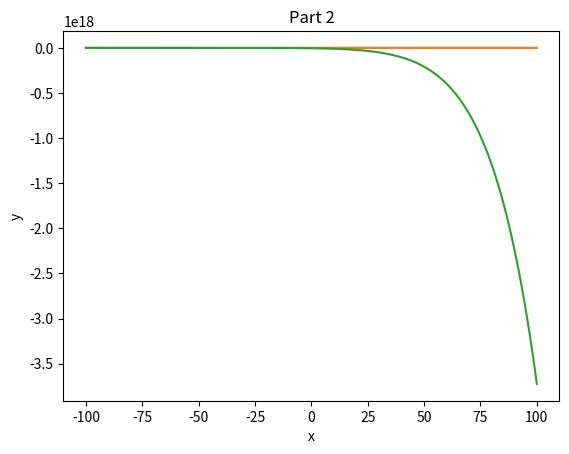

The matplotlib source for this figure:
# [redacted]
# [redacted]
#11/28/2022

#Differential Equations solved:
#Part 1:
#a. y" -2xy' +x^2y = 0; y(0) = 1, y'(0) = -1
#b. y" - (x-2)y' + 2y = 0; y(3) = 6, y'(3) = 1, near x = 3;
#Part 2:
#(x^2 + 4)y" + y = x; x = 0

#import all needed libraries 
import numpy as np #numpy will be used for math                 
import matplotlib.pyplot as plt #matplotlib will be used to graph mathematical results
from scipy.special import factorial #factorial function 

#Part 1) a) 
def part1A(x):
    #values for final y(x)
    y0 = 1                   #value of the first term               
    y1 = -x                  #value of the second term           
    y2 = 0                   #value of the third term             
    y3 = -1 / 3 * pow(x, 3)  #value of the fourth term     
    y4 = -1 / 12 * pow(x, 4) #value of the fifth term    
    return  y0 + y1 + y2 + y3 + y4  #return all as an added equation
    
print("The value of y(x) when x = 3.5 is: ")
print(part1A(3.5))

#Part 1) b) 
def part1B(x):
    #value for final y(x)
    y0 = 6                                  #value of the first term 
    y1 = (x-3)                              #value of the second term  
    y2 = -11/2 * pow((x-3), 2)              #value of the third term   
    y3 = -12/6 * pow((x-3), 3)              #value of the fourth term 
    y4 = -12 / factorial(4) * pow((x-3), 4) #value of the fifth term      
    return y0 + y1 + y2 + y3 + y4           #return all as an added equation 

#For Part 2 
def part2(x, a0, a1):
    #For even a0 from worked problem 
    a = a0*(1-(1/8)*pow(x,2)+(1/128)*pow(x,4)-(13/15360)*pow(x,6)+(403/3440640)*pow(x, 8)-(7657/412876800)*pow(x,10))
    #For odd a1 from worked problem 
    b = a1*(x-(1/24)*pow(x,3)+(7/1920)*pow(x,5)-(7/15360)*pow(x,7)+(301/4423680)*pow(x, 9))
    return a + b #return a0+a1
       
dt = 0.02 #dt val 
numSteps = 10000 #number of steps for graph 

#graph space
xspace = np.linspace(-100, 100, numSteps) 
results_A = np.empty(numSteps)  #y for Part 1) A)                   
results_B = np.empty(numSteps)  #y for Part 1) B)              
results_2 = np.empty(numSteps)  #y for Part 2)                 
    
#creating array to store the values 
for i in range(-10000, 10000):
    results_A[i] = part1A(i*dt)        #Part 1) A)
    results_B[i] = part1B(i * dt)      #Part 1) B)
    results_2[i] = part2(i * dt, 2, 2) #Part 2)  

#creating plots 
plt.title("Taylor Series Part 1. a)")  #title
plt.xlabel("x")                        #x axis label
plt.ylabel("y")                        #y axis label
plt.plot(xspace, results_A)            #plot
plt.show()                             #display

plt.title("Taylor Series Part 1. b)")  #title
plt.xlabel("x")                        #x axis label
plt.ylabel("y")                        #y axis label
plt.plot(xspace, results_B)            #plot
plt.show()                             #display

plt.title("Part 2")                    #title
plt.xlabel("x")                        #x axis label
plt.ylabel("y")                        #y axis label
plt.plot(xspace, results_2)            #plot
plt.show()                             #display






